Run: headless pygame with SDL's dummy video driver; simulated clock (each Clock.tick advances the game by its frame time, no real sleeping); random seed 0; keys injected as events and as key.get_pressed() state; mouse plan: one left click at the window centre at the start of phase 2, then a move to the lower-right quarter at the start of phase 3.
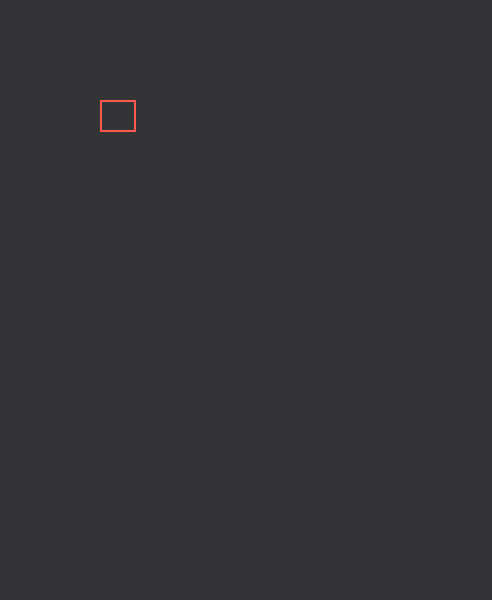
Frame 1 of 4 · flips 1–60 · no input
Frame 2 of 4 · flips 61–180 · clicked the window centre · tapped SPACE, RETURN · held RIGHT (→), D · screen unchanged from frame 1, image omitted
Frame 3 of 4 · flips 181–300 · moved the mouse to the lower-right quarter · held DOWN (↓), S · screen unchanged from frame 2, image omitted
Frame 4 of 4 · flips 301–420 · held LEFT (←), A, UP (↑), W · screen unchanged from frame 3, image omitted

The pygame program that drew these frames:

import pygame
import sys

massiv = []

size = width, height = 492, 600
black = 52, 52, 54
color_inactive = pygame.Color(254, 90, 82)
color_active = pygame.Color(230, 192, 59)

pygame.init()
screen = pygame.display.set_mode(size)
pygame.display.set_caption("INDIVIDUAL PROJECT!!!")
screen.fill(black)
font = pygame.font.Font(None, 32)
x_input = 100
y_input = 100
width_input = 36
height_input = 32

width_input1 = 292
height_input2 = 32
input_box = pygame.Rect(x_input, y_input, width_input, height_input)
box_1 = pygame.Rect(x_input, y_input + 42, width_input1, height_input2)

gameover = False
color = color_inactive
active = False
text = ''

ebani_solve = False


def ebani_liniu(x, y, w, h, color):
    pygame.draw.line(screen, color, (x + w // 2 - 1, y), (x + w // 2 - 1, y + h), 2)

def update_screen():
    txt_surface = font.render(text, True, color)
    screen.blit(txt_surface, (input_box.x + 5, input_box.y + 5))
    pygame.draw.rect(screen, color, input_box, 2)
    pygame.display.flip()

def new_obj(time):
    pygame.time.wait(time)
    pygame.display.update()

array = []
def bin_p():
    l = 0
    r = 17
    while (r - l > 1):
        mid = (l + r) // 2
        if array[mid] == 0:
            l = mid
        else:
            r = mid

while not gameover:
    for event in pygame.event.get():
        if event.type == pygame.QUIT:
            gameover = True
        if event.type == pygame.MOUSEBUTTONDOWN:
            if input_box.collidepoint(event.pos):
                active = not active
            else:
                active = False
            color = color_active if active else color_inactive
        if event.type == pygame.KEYDOWN:
            if active:
                if event.key == pygame.K_RETURN:
                    massiv = text.split(" ")
                    for i in range(len(massiv)):
                        massiv[i] = int(massiv[i])
                    #print(*massiv)
                    # text = ''
                    # print(massiv[0])
                    for i in range(massiv[0]):
                        array.append(0)
                    for i in range(16 - massiv[0]):
                        array.append(1)
                    print(*array)
                    ebani_solve = True
                elif event.key == pygame.K_BACKSPACE:
                    text = text[:-1]
                    screen.fill(black)
                else:
                    text += event.unicode

    if ebani_solve:
        pygame.draw.rect(screen, color, box_1, 2)
        ebani_liniu(x_input, y_input + 42, width_input1 / 16 + 20, height_input2, color)  # box 3
        screen.blit(font.render(str(array[0]), True, (color)), (x_input + width_input * 0.0625, y_input + 47))
        ebani_liniu(x_input, y_input + 42, width_input1 / 4 + 2, height_input2, color)  # box 3
        screen.blit(font.render(str(array[1]), True, (color)), (x_input + width_input * 0.0625 + 20, y_input + 47))
        ebani_liniu(x_input, y_input + 42, width_input1 / 16 + 92, height_input2, color)  # box 3
        screen.blit(font.render(str(array[2]), True, (color)), (x_input + width_input * 0.0625 + 38, y_input + 47))
        ebani_liniu(x_input, y_input + 42, width_input1 / 2 + 2, height_input2, color)  # box 3
        screen.blit(font.render(str(array[3]), True, (color)), (x_input + width_input * 0.0625 + 56, y_input + 47))
        ebani_liniu(x_input, y_input + 42, width_input1 / 16 + 165, height_input2, color)  # box 3
        screen.blit(font.render(str(array[4]), True, (color)), (x_input + width_input * 0.0625 + 74, y_input + 47))
        ebani_liniu(x_input, y_input + 42, width_input1 / 2 + 72, height_input2, color)  # box 3
        screen.blit(font.render(str(array[5]), True, (color)), (x_input + width_input * 0.0625 + 93, y_input + 47))
        ebani_liniu(x_input, y_input + 42, width_input1 * 0.875, height_input2, color)  # box 3
        screen.blit(font.render(str(array[6]), True, (color)), (x_input + width_input * 0.0625 + 110, y_input + 47))
        ebani_liniu(x_input, y_input + 42, width_input1, height_input2, color)  # box 3
        screen.blit(font.render(str(array[7]), True, (color)), (x_input + width_input * 0.0625 + 129, y_input + 47))
        ebani_liniu(x_input, y_input + 42, width_input1 * 1.25 - 38, height_input2, color)  # box 3\
        screen.blit(font.render(str(array[8]), True, (color)), (x_input + width_input * 0.0625 + 147, y_input + 47))
        ebani_liniu(x_input, y_input + 42, width_input1 * 1.25 - 2, height_input2, color)  # box 3
        screen.blit(font.render(str(array[9]), True, (color)), (x_input + width_input * 0.0625 + 165, y_input + 47))
        ebani_liniu(x_input, y_input + 42, width_input1 * 1.25 + 35, height_input2, color)  # box 3
        screen.blit(font.render(str(array[10]), True, (color)), (x_input + width_input * 0.0625 + 183, y_input + 47))
        ebani_liniu(x_input, y_input + 42, width_input1 * 1.5 - 2, height_input2, color)  # box 3
        screen.blit(font.render(str(array[11]), True, (color)), (x_input + width_input * 0.0625 + 201, y_input + 47))
        ebani_liniu(x_input, y_input + 42, width_input1 * 1.675 - 15, height_input2, color)  # box 3
        screen.blit(font.render(str(array[12]), True, (color)), (x_input + width_input * 0.0625 + 219, y_input + 47))
        ebani_liniu(x_input, y_input + 42, width_input1 * 1.75 - 2, height_input2, color)  # box 3\
        screen.blit(font.render(str(array[13]), True, (color)), (x_input + width_input * 0.0625 + 238, y_input + 47))
        ebani_liniu(x_input, y_input + 42, width_input1 * 1.875 - 2, height_input2, color)  # box 3
        screen.blit(font.render(str(array[14]), True, (color)), (x_input + width_input * 0.0625 + 255, y_input + 47))
        screen.blit(font.render(str(array[15]), True, (color)), (x_input + width_input * 0.0625 + 274, y_input + 47))
        new_obj(500)

        while not gameover:
            for event in pygame.event.get():
                if event.type == pygame.QUIT:
                    gameover = True
    update_screen()
sys.exit()
